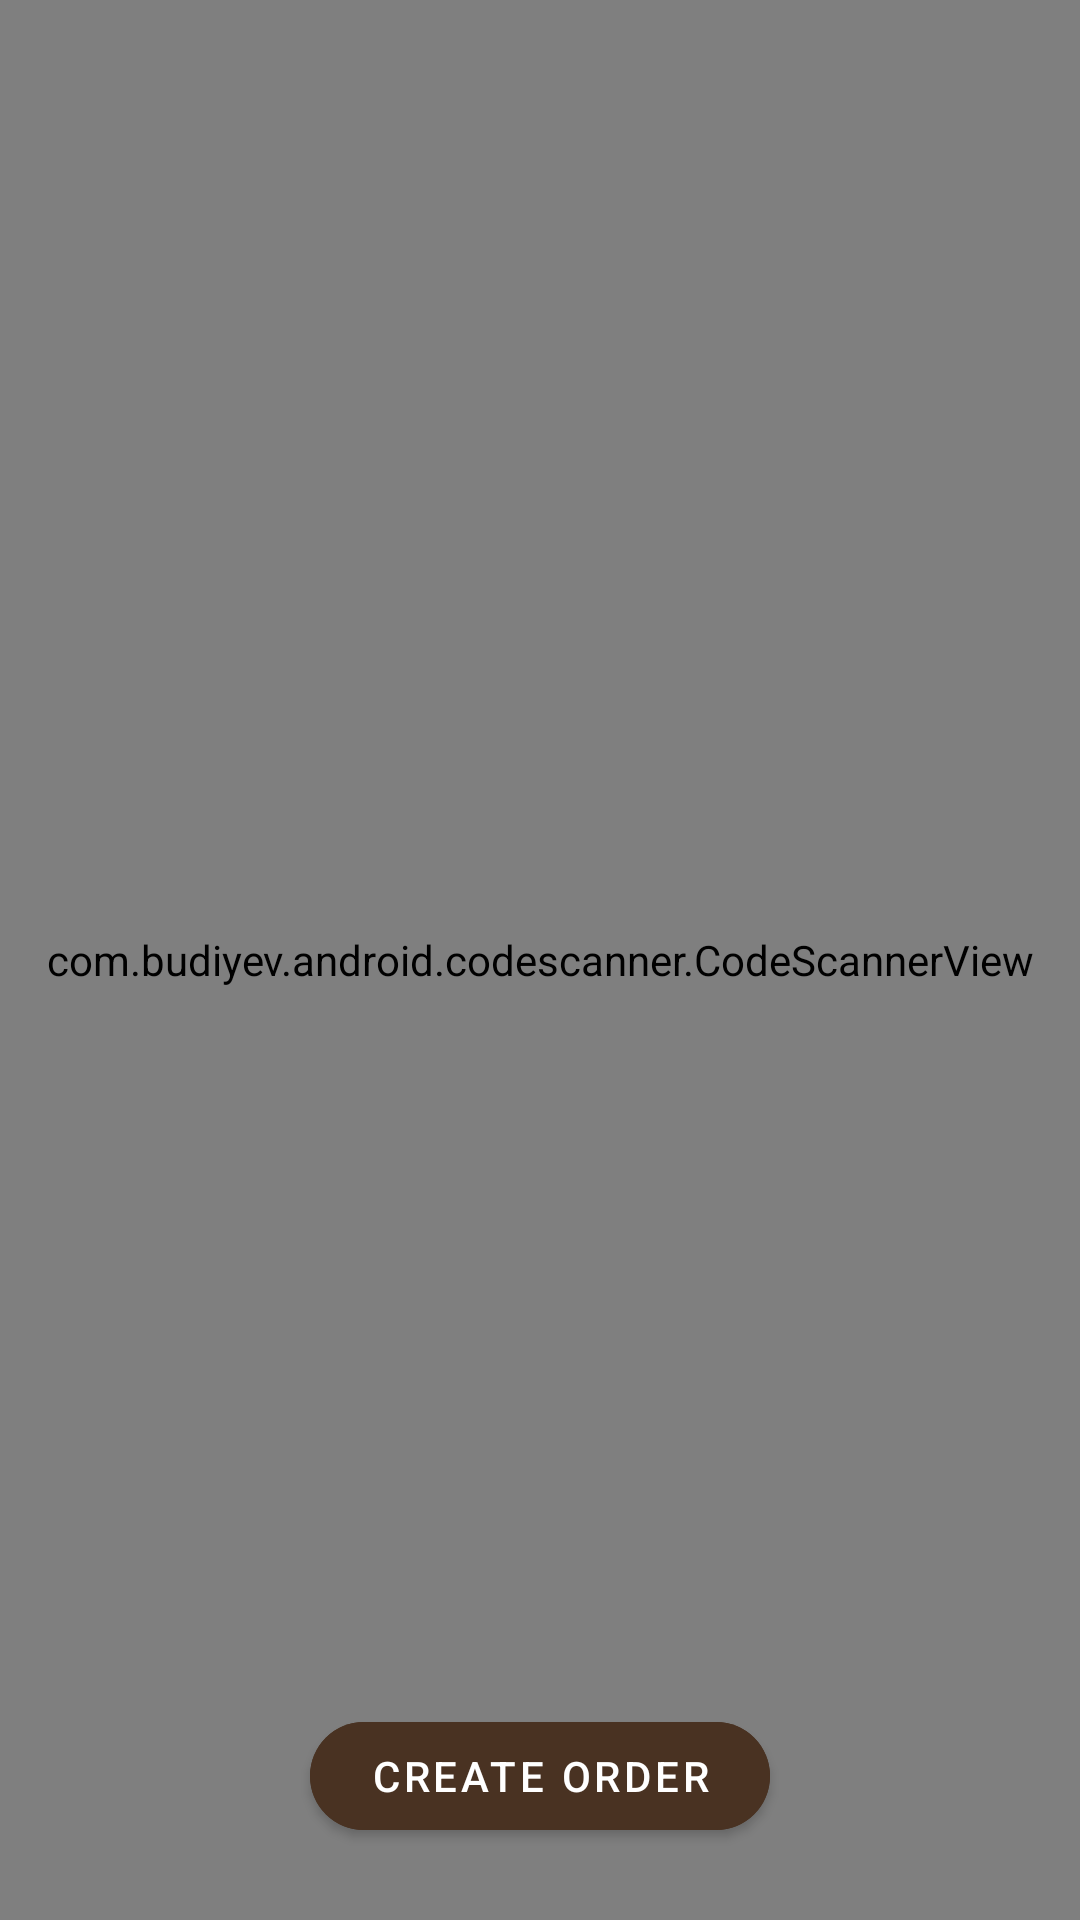

This screen was rendered from an Android layout file. Write that file and the resources it references.
<!-- AndroidManifest.xml: application theme Theme.ReusablesApp -->
<!-- res/layout/activity_restaurant_user.xml -->
<?xml version="1.0" encoding="utf-8"?>
<androidx.constraintlayout.widget.ConstraintLayout xmlns:android="http://schemas.android.com/apk/res/android"
    xmlns:app="http://schemas.android.com/apk/res-auto"
    xmlns:tools="http://schemas.android.com/tools"
    android:layout_width="match_parent"
    android:layout_height="match_parent">

    <com.budiyev.android.codescanner.CodeScannerView
        android:id="@+id/scanner_view"
        android:layout_width="match_parent"
        android:layout_height="match_parent"
        app:autoFocusButtonColor="@android:color/white"
        app:autoFocusButtonVisible="true"
        app:flashButtonColor="@android:color/white"
        app:flashButtonVisible="true"
        app:frameAspectRatioHeight="1"
        app:frameAspectRatioWidth="1"
        app:frameColor="@android:color/white"
        app:frameCornersRadius="0dp"
        app:frameCornersSize="50dp"
        app:frameSize="0.75"
        app:frameThickness="2dp"
        app:frameVerticalBias="0.5"
        app:maskColor="#77000000" />

    <com.google.android.material.button.MaterialButton
        android:id="@+id/create_order_btn"
        android:layout_width="wrap_content"
        android:layout_height="wrap_content"
        android:layout_marginBottom="24dp"
        android:text="Create Order"
        android:backgroundTint="#493222"
        android:paddingHorizontal="20dp"
        android:textColor="@color/white"
        app:cornerRadius="32dp"
        app:layout_constraintBottom_toBottomOf="parent"
        app:layout_constraintEnd_toEndOf="parent"
        app:layout_constraintStart_toStartOf="parent" />

    <com.google.android.material.button.MaterialButton
        android:id="@+id/clear_scanned_btn"
        android:layout_width="wrap_content"
        android:layout_height="wrap_content"
        android:layout_marginTop="12dp"
        android:text="Clear"
        android:visibility="gone"
        app:layout_constraintEnd_toEndOf="@+id/scanned_count_tv"
        app:layout_constraintStart_toStartOf="@+id/scanned_count_tv"
        app:layout_constraintTop_toBottomOf="@+id/scanned_count_tv" />

    <com.google.android.material.textview.MaterialTextView
        android:id="@+id/scanned_count_tv"
        android:layout_width="wrap_content"
        android:layout_height="wrap_content"
        android:layout_margin="16dp"
        android:background="@drawable/scanned_count_tv_background"
        android:padding="8dp"
        android:text="Scanned : 7"
        android:textColor="@color/white"
        android:visibility="invisible"
        app:layout_constraintStart_toStartOf="parent"
        app:layout_constraintTop_toTopOf="parent"
        tools:visibility="visible" />

</androidx.constraintlayout.widget.ConstraintLayout>
<!-- resources referenced by this layout -->
<resources>
  <!-- drawable scanned_count_tv_background (drawable) -->
  <shape xmlns:android="http://schemas.android.com/apk/res/android">
      <solid android:color="#FF0000" /> 
      <corners android:radius="8dp" /> 
  </shape>
  <style name="Theme.ReusablesApp" parent="Base.Theme.ReusablesApp" />
  <style name="Base.Theme.ReusablesApp" parent="Theme.MaterialComponents.DayNight.NoActionBar">
          
          
      </style>
  <!-- not gathered from this repository: default colours our renderer supplied (Android Studio template values) -->
  <color name="white">#FFFFFFFF</color>
</resources>
